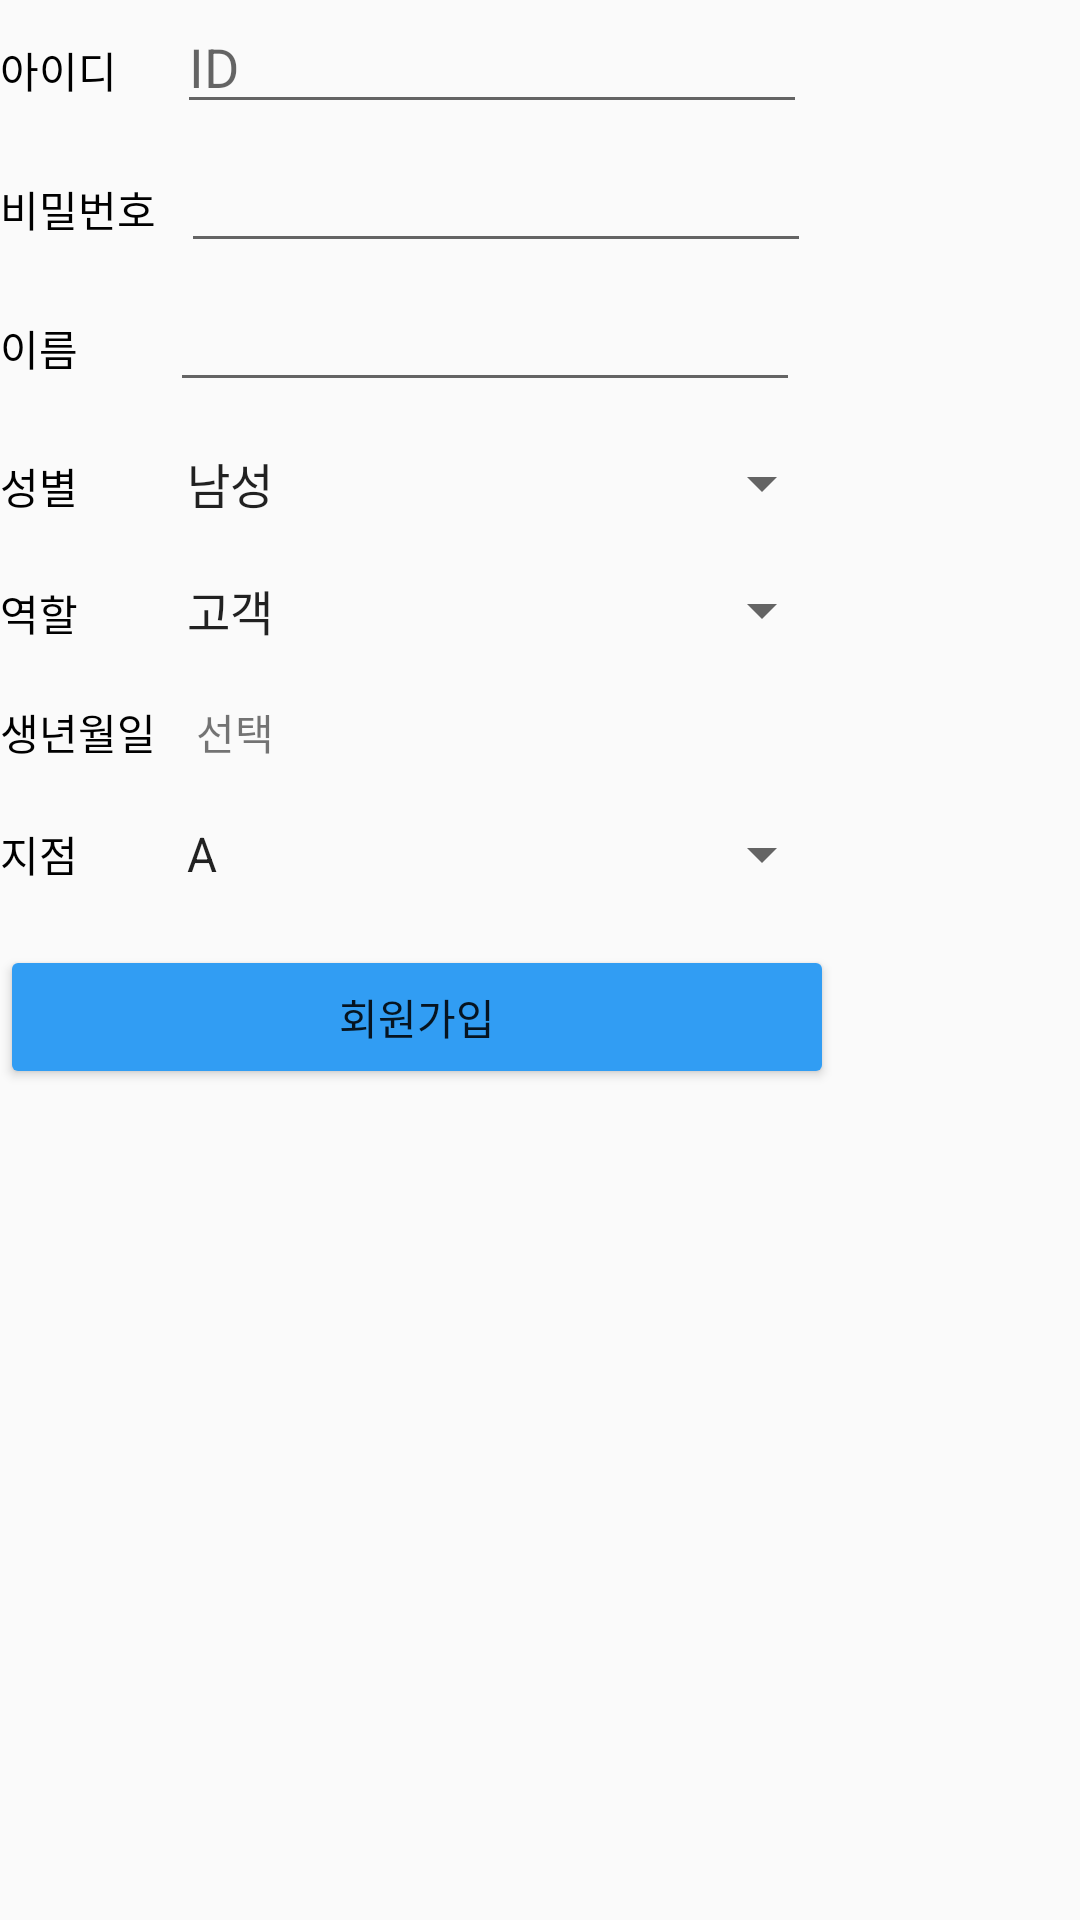

The Android layout XML behind this screen, and the referenced resources:
<!-- AndroidManifest.xml: application theme Theme.Qr_kiosk -->
<!-- res/layout/signup.xml -->
<?xml version="1.0" encoding="utf-8"?>
<LinearLayout xmlns:android="http://schemas.android.com/apk/res/android"
    android:layout_width="wrap_content"
    android:layout_height="wrap_content"
    android:layout_gravity="center"
    android:orientation="vertical">

    <LinearLayout
        android:layout_width="wrap_content"
        android:layout_height="wrap_content"
        android:orientation="vertical">

        <LinearLayout
            android:layout_width="match_parent"
            android:layout_height="match_parent"
            android:orientation="horizontal">

            <TextView
                android:id="@+id/textView4"
                android:layout_width="wrap_content"
                android:layout_height="wrap_content"
                android:layout_marginEnd="60px"
                android:text="아이디"
                android:textColor="#000000" />

            <EditText
                android:id="@+id/edit_id2"
                android:layout_width="wrap_content"
                android:layout_height="wrap_content"
                android:layout_marginBottom="5dp"
                android:ems="10"
                android:hint="ID"
                android:inputType="text" />
        </LinearLayout>

        <LinearLayout
            android:layout_width="match_parent"
            android:layout_height="match_parent"
            android:orientation="horizontal">

            <TextView
                android:id="@+id/textView5"
                android:layout_width="wrap_content"
                android:layout_height="wrap_content"
                android:layout_marginEnd="25px"
                android:text="비밀번호"
                android:textColor="#000000" />

            <EditText
                android:id="@+id/edit_password2"
                android:layout_width="wrap_content"
                android:layout_height="wrap_content"
                android:layout_marginBottom="5dp"
                android:ems="10"
                android:inputType="textPassword" />
        </LinearLayout>

        <LinearLayout
            android:layout_width="match_parent"
            android:layout_height="match_parent"
            android:layout_marginBottom="30px"
            android:orientation="horizontal">

            <TextView
                android:id="@+id/textView6"
                android:layout_width="wrap_content"
                android:layout_height="wrap_content"
                android:layout_marginEnd="92px"
                android:text="이름"
                android:textColor="#000000" />

            <EditText
                android:id="@+id/edit_name"
                android:layout_width="wrap_content"
                android:layout_height="wrap_content"
                android:layout_marginBottom="5dp"
                android:ems="10"
                android:inputType="text" />
        </LinearLayout>

        <LinearLayout
            android:layout_width="match_parent"
            android:layout_height="wrap_content"
            android:layout_marginBottom="55px"
            android:orientation="horizontal">

            <TextView
                android:id="@+id/textView8"
                android:layout_width="wrap_content"
                android:layout_height="wrap_content"
                android:layout_marginEnd="85px"
                android:text="성별"
                android:textColor="#000000" />

            <Spinner
                android:id="@+id/gender"
                android:layout_width="match_parent"
                android:layout_height="wrap_content"
                android:entries="@array/gender" />
        </LinearLayout>

        <LinearLayout
            android:layout_width="match_parent"
            android:layout_height="wrap_content"
            android:layout_marginBottom="55px"
            android:orientation="horizontal">

            <TextView
                android:id="@+id/textView9"
                android:layout_width="wrap_content"
                android:layout_height="wrap_content"
                android:layout_marginEnd="85px"
                android:text="역할"
                android:textColor="#000000" />

            <Spinner
                android:id="@+id/role"
                android:layout_width="match_parent"
                android:layout_height="wrap_content"
                android:entries="@array/role" />
        </LinearLayout>

        <LinearLayout
            android:layout_width="match_parent"
            android:layout_height="match_parent"
            android:layout_marginBottom="55px"
            android:orientation="horizontal">

            <TextView
                android:id="@+id/birth"
                android:layout_width="wrap_content"
                android:layout_height="wrap_content"
                android:layout_marginEnd="25px"
                android:text="생년월일"
                android:textColor="#000000" />

            <TextView
                android:id="@+id/birthText"
                android:layout_width="match_parent"
                android:layout_height="wrap_content"
                android:paddingStart="15px"
                android:text="선택" />


        </LinearLayout>

        <LinearLayout
            android:layout_width="match_parent"
            android:layout_height="match_parent"
            android:layout_marginBottom="55px"
            android:orientation="horizontal">

            <TextView
                android:id="@+id/id"
                android:layout_width="wrap_content"
                android:layout_height="wrap_content"
                android:layout_marginEnd="85px"
                android:text="지점"
                android:textColor="#000000" />

            <Spinner
                android:id="@+id/branch"
                android:layout_width="match_parent"
                android:layout_height="wrap_content"
                android:layout_weight="1"
                android:entries="@array/branch" />
        </LinearLayout>

        <LinearLayout
            android:layout_width="match_parent"
            android:layout_height="match_parent"
            android:orientation="horizontal">

            <Button
                android:id="@+id/signup"
                android:layout_width="278dp"
                android:layout_height="wrap_content"
                android:backgroundTint="#319DF3"
                android:text="회원가입" />
        </LinearLayout>

    </LinearLayout>
</LinearLayout>
<!-- resources referenced by this layout -->
<resources>
  <string-array name="branch">
          <item>A</item>
          <item>B</item>
          <item>C</item>
          <item>D</item>
      </string-array>
  <string-array name="gender">
          <item>남성</item>
          <item>여성</item>
      </string-array>
  <string-array name="role">
          <item>고객</item>
          <item>관리자</item>
      </string-array>
  <style name="Theme.Qr_kiosk" parent="Base.Theme.Qr_kiosk" />
  <style name="Base.Theme.Qr_kiosk" parent="Theme.AppCompat.DayNight.NoActionBar">
          
          
      </style>
</resources>
